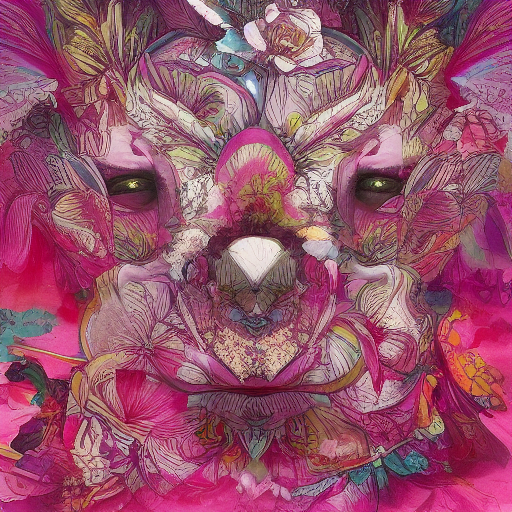
Generation parameters embedded in this image by AUTOMATIC1111 Stable Diffusion web UI or a fork of it (Forge, ...) (PNG 'parameters' text chunk):
aesthetic
Steps: 20, Sampler: Euler a, CFG scale: 7, Seed: 3343918520, Size: 512x512, Model hash: 6ce0161689, Model: v1-5-pruned-emaonly